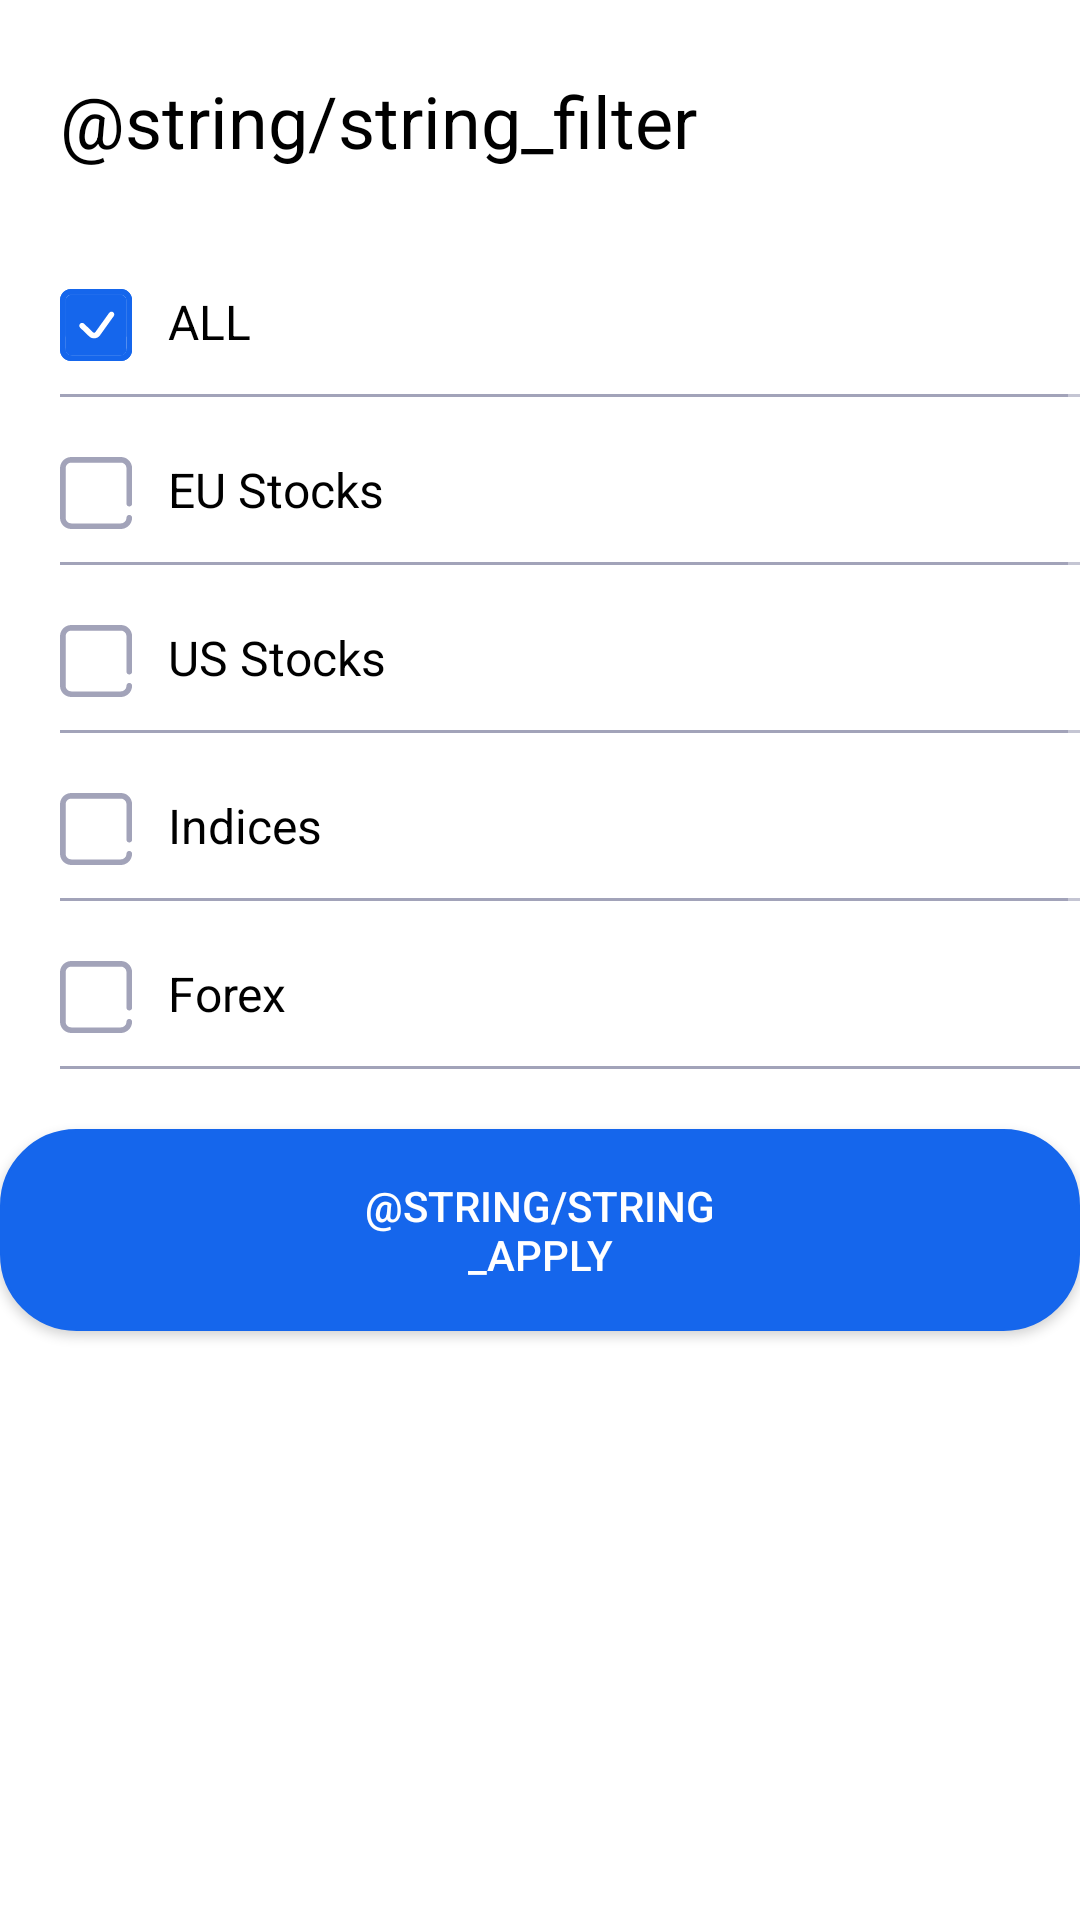

Here is an Android app screen rendered from its layout file. Give the layout XML and the strings, colors and styles it references.
<!-- AndroidManifest.xml: application theme AppTheme -->
<!-- res/layout/bottom_sheet_filters_for_signals.xml -->
<?xml version="1.0" encoding="utf-8"?>
<LinearLayout xmlns:android="http://schemas.android.com/apk/res/android"
    android:orientation="vertical" android:layout_width="match_parent"
    android:layout_height="wrap_content"
    android:background="@color/colorWhite">

    <TextView
        android:layout_width="wrap_content"
        android:layout_height="wrap_content"
        android:textColor="@color/colorBlack"
        android:textSize="24sp"
        android:text="@string/string_filter"
        android:layout_marginTop="24dp"
        android:layout_marginStart="20dp"
        android:layout_marginEnd="20dp"/>

    <ScrollView
        android:layout_width="match_parent"
        android:layout_height="300dp"
        android:layout_marginTop="20dp">

        <LinearLayout
            android:layout_width="match_parent"
            android:layout_height="wrap_content"
            android:orientation="vertical">

            <LinearLayout
                android:layout_width="match_parent"
                android:layout_height="wrap_content"
                android:orientation="horizontal"
                android:layout_marginTop="20dp"
                android:layout_marginStart="20dp"
                android:background="@drawable/bottom_gray_border">

                <ImageView
                    android:id="@+id/image_filters_0"
                    android:layout_width="24dp"
                    android:layout_height="24dp"
                    android:layout_marginEnd="12dp"
                    android:layout_marginBottom="12dp"
                    android:src="@drawable/ic_filter_checked"/>

                <TextView
                    android:id="@+id/textView_filters_0"
                    android:layout_width="wrap_content"
                    android:layout_height="wrap_content"
                    android:textColor="@color/colorBlack"
                    android:textSize="16sp"
                    android:text="@string/string_all"/>
            </LinearLayout>

            <LinearLayout
                android:layout_width="match_parent"
                android:layout_height="wrap_content"
                android:orientation="horizontal"
                android:layout_marginTop="20dp"
                android:layout_marginStart="20dp"
                android:background="@drawable/bottom_gray_border">

                <ImageView
                    android:id="@+id/image_filters_1"
                    android:layout_width="24dp"
                    android:layout_height="24dp"
                    android:layout_marginEnd="12dp"
                    android:layout_marginBottom="12dp"
                    android:src="@drawable/ic_filter_not_checked"/>

                <TextView
                    android:id="@+id/textView_filters_1"
                    android:layout_width="wrap_content"
                    android:layout_height="wrap_content"
                    android:textColor="@color/colorBlack"
                    android:textSize="16sp"
                    android:text="@string/string_eu_stocks"/>
            </LinearLayout>

            <LinearLayout
                android:layout_width="match_parent"
                android:layout_height="wrap_content"
                android:orientation="horizontal"
                android:layout_marginTop="20dp"
                android:layout_marginStart="20dp"
                android:background="@drawable/bottom_gray_border">

                <ImageView
                    android:id="@+id/image_filters_2"
                    android:layout_width="24dp"
                    android:layout_height="24dp"
                    android:layout_marginEnd="12dp"
                    android:layout_marginBottom="12dp"
                    android:src="@drawable/ic_filter_not_checked"/>

                <TextView
                    android:id="@+id/textView_filters_2"
                    android:layout_width="wrap_content"
                    android:layout_height="wrap_content"
                    android:textColor="@color/colorBlack"
                    android:textSize="16sp"
                    android:text="@string/string_us_stocks"/>
            </LinearLayout>

            <LinearLayout
                android:layout_width="match_parent"
                android:layout_height="wrap_content"
                android:orientation="horizontal"
                android:layout_marginTop="20dp"
                android:layout_marginStart="20dp"
                android:background="@drawable/bottom_gray_border">

                <ImageView
                    android:id="@+id/image_filters_3"
                    android:layout_width="24dp"
                    android:layout_height="24dp"
                    android:layout_marginEnd="12dp"
                    android:layout_marginBottom="12dp"
                    android:src="@drawable/ic_filter_not_checked"/>

                <TextView
                    android:id="@+id/textView_filters_3"
                    android:layout_width="wrap_content"
                    android:layout_height="wrap_content"
                    android:textColor="@color/colorBlack"
                    android:textSize="16sp"
                    android:text="@string/string_indices"/>
            </LinearLayout>

            <LinearLayout
                android:layout_width="match_parent"
                android:layout_height="wrap_content"
                android:orientation="horizontal"
                android:layout_marginTop="20dp"
                android:layout_marginStart="20dp"
                android:background="@drawable/bottom_gray_border">

                <ImageView
                    android:id="@+id/image_filters_4"
                    android:layout_width="24dp"
                    android:layout_height="24dp"
                    android:layout_marginEnd="12dp"
                    android:layout_marginBottom="12dp"
                    android:src="@drawable/ic_filter_not_checked"/>

                <TextView
                    android:id="@+id/textView_filters_4"
                    android:layout_width="wrap_content"
                    android:layout_height="wrap_content"
                    android:textColor="@color/colorBlack"
                    android:textSize="16sp"
                    android:text="@string/string_forex"/>
            </LinearLayout>

            <LinearLayout
                android:layout_width="match_parent"
                android:layout_height="wrap_content"
                android:orientation="horizontal"
                android:layout_marginTop="20dp"
                android:layout_marginStart="20dp"
                android:background="@drawable/bottom_gray_border">

                <ImageView
                    android:id="@+id/image_filters_5"
                    android:layout_width="24dp"
                    android:layout_height="24dp"
                    android:layout_marginEnd="12dp"
                    android:layout_marginBottom="12dp"
                    android:src="@drawable/ic_filter_not_checked"/>

                <TextView
                    android:id="@+id/textView_filters_5"
                    android:layout_width="wrap_content"
                    android:layout_height="wrap_content"
                    android:textColor="@color/colorBlack"
                    android:textSize="16sp"
                    android:text="@string/string_cryptos"/>
            </LinearLayout>

            <LinearLayout
                android:layout_width="match_parent"
                android:layout_height="wrap_content"
                android:orientation="horizontal"
                android:layout_marginTop="20dp"
                android:layout_marginStart="20dp"
                android:background="@drawable/bottom_gray_border">

                <ImageView
                    android:id="@+id/image_filters_6"
                    android:layout_width="24dp"
                    android:layout_height="24dp"
                    android:layout_marginEnd="12dp"
                    android:layout_marginBottom="12dp"
                    android:src="@drawable/ic_filter_not_checked"/>

                <TextView
                    android:id="@+id/textView_filters_6"
                    android:layout_width="wrap_content"
                    android:layout_height="wrap_content"
                    android:textColor="@color/colorBlack"
                    android:textSize="16sp"
                    android:text="@string/string_etf_s"/>
            </LinearLayout>
        </LinearLayout>

    </ScrollView>

    <Button
        android:id="@+id/button_set_filters_to_signals_fragment"
        android:layout_width="wrap_content"
        android:layout_height="wrap_content"
        android:textColor="@color/colorWhite"
        android:textSize="14sp"
        android:paddingStart="100dp"
        android:paddingEnd="100dp"
        android:padding="16dp"
        android:layout_marginBottom="16dp"
        android:text="@string/string_apply"
        android:background="@drawable/outline_background_selected_search_fragment"
        android:layout_gravity="center"/>




</LinearLayout>
<!-- resources referenced by this layout -->
<resources>
  <color name="colorBlack">#000000</color>
  <color name="colorWhite">#FFFFFF</color>
  <!-- drawable bottom_gray_border (drawable) -->
  <?xml version="1.0" encoding="utf-8"?>
  <layer-list xmlns:android="http://schemas.android.com/apk/res/android">
      <item >
          <shape
              android:shape="rectangle">
              <solid android:color="@color/colorSecondary" />
          </shape>
      </item>
      <item android:bottom="1dp">
          <shape
              android:shape="rectangle">
              <solid android:color="@color/colorWhite" />
  
          </shape>
      </item>
  </layer-list>
  <!-- drawable ic_filter_checked: vector/xml drawable (drawable, 2372 chars, omitted) -->
  <!-- drawable ic_filter_not_checked (drawable) -->
  <vector xmlns:android="http://schemas.android.com/apk/res/android"
      android:width="24dp"
      android:height="24dp"
      android:viewportWidth="24"
      android:viewportHeight="24">
    <path
        android:pathData="M20.2759,24H3.75C1.6822,24 0,22.3178 0,20.25V3.75C0,1.6822 1.6822,0 3.75,0H20.2761C22.3438,0 24.0261,1.6822 24.0261,3.75V15.5625C24.0261,16.0803 23.6063,16.5 23.0886,16.5C22.5708,16.5 22.1511,16.0803 22.1511,15.5625V3.75C22.1511,2.7162 21.3099,1.875 20.2761,1.875H3.75C2.7162,1.875 1.875,2.7162 1.875,3.75V20.25C1.875,21.2838 2.7162,22.125 3.75,22.125H20.2761C21.3099,22.125 22.1511,21.2838 22.1511,20.25C22.1511,19.7322 22.5708,19.3125 23.0886,19.3125C23.6063,19.3125 24.0261,19.7322 24.0261,20.25C24.0259,22.3178 22.3438,24 20.2759,24Z"
        android:fillColor="#A2A3B9"/>
  </vector>
  <!-- drawable outline_background_selected_search_fragment (drawable) -->
  <?xml version="1.0" encoding="utf-8"?>
  <shape xmlns:android="http://schemas.android.com/apk/res/android" >
      <solid android:color="@color/colorPrimary" />
      <corners android:bottomRightRadius="25dp"
          android:bottomLeftRadius="25dp"
          android:topRightRadius="25dp"
          android:topLeftRadius="25dp"/>
  
      <stroke android:color="@color/colorPrimary"
          android:width="1dp" />
      <solid android:color="@color/colorPrimary" />
  </shape>
  <string name="string_all">ALL</string>
  <string name="string_cryptos">Cryptos</string>
  <string name="string_etf_s">ETF’s</string>
  <string name="string_eu_stocks">EU Stocks</string>
  <string name="string_forex">Forex</string>
  <string name="string_indices">Indices</string>
  <string name="string_us_stocks">US Stocks</string>
  <style name="AppTheme" parent="Theme.AppCompat.NoActionBar">
          
          <item name="colorPrimary">@color/colorPrimary</item>
          <item name="colorPrimaryDark">@color/colorPrimaryDark</item>
          <item name="colorAccent">@color/colorAccent</item>
  
      </style>
  <color name="colorSecondary">#A2A3B9</color>
  <color name="colorPrimary">#1566EC</color>
  <color name="colorPrimaryDark">#00574B</color>
  <color name="colorAccent">#D81B60</color>
</resources>
